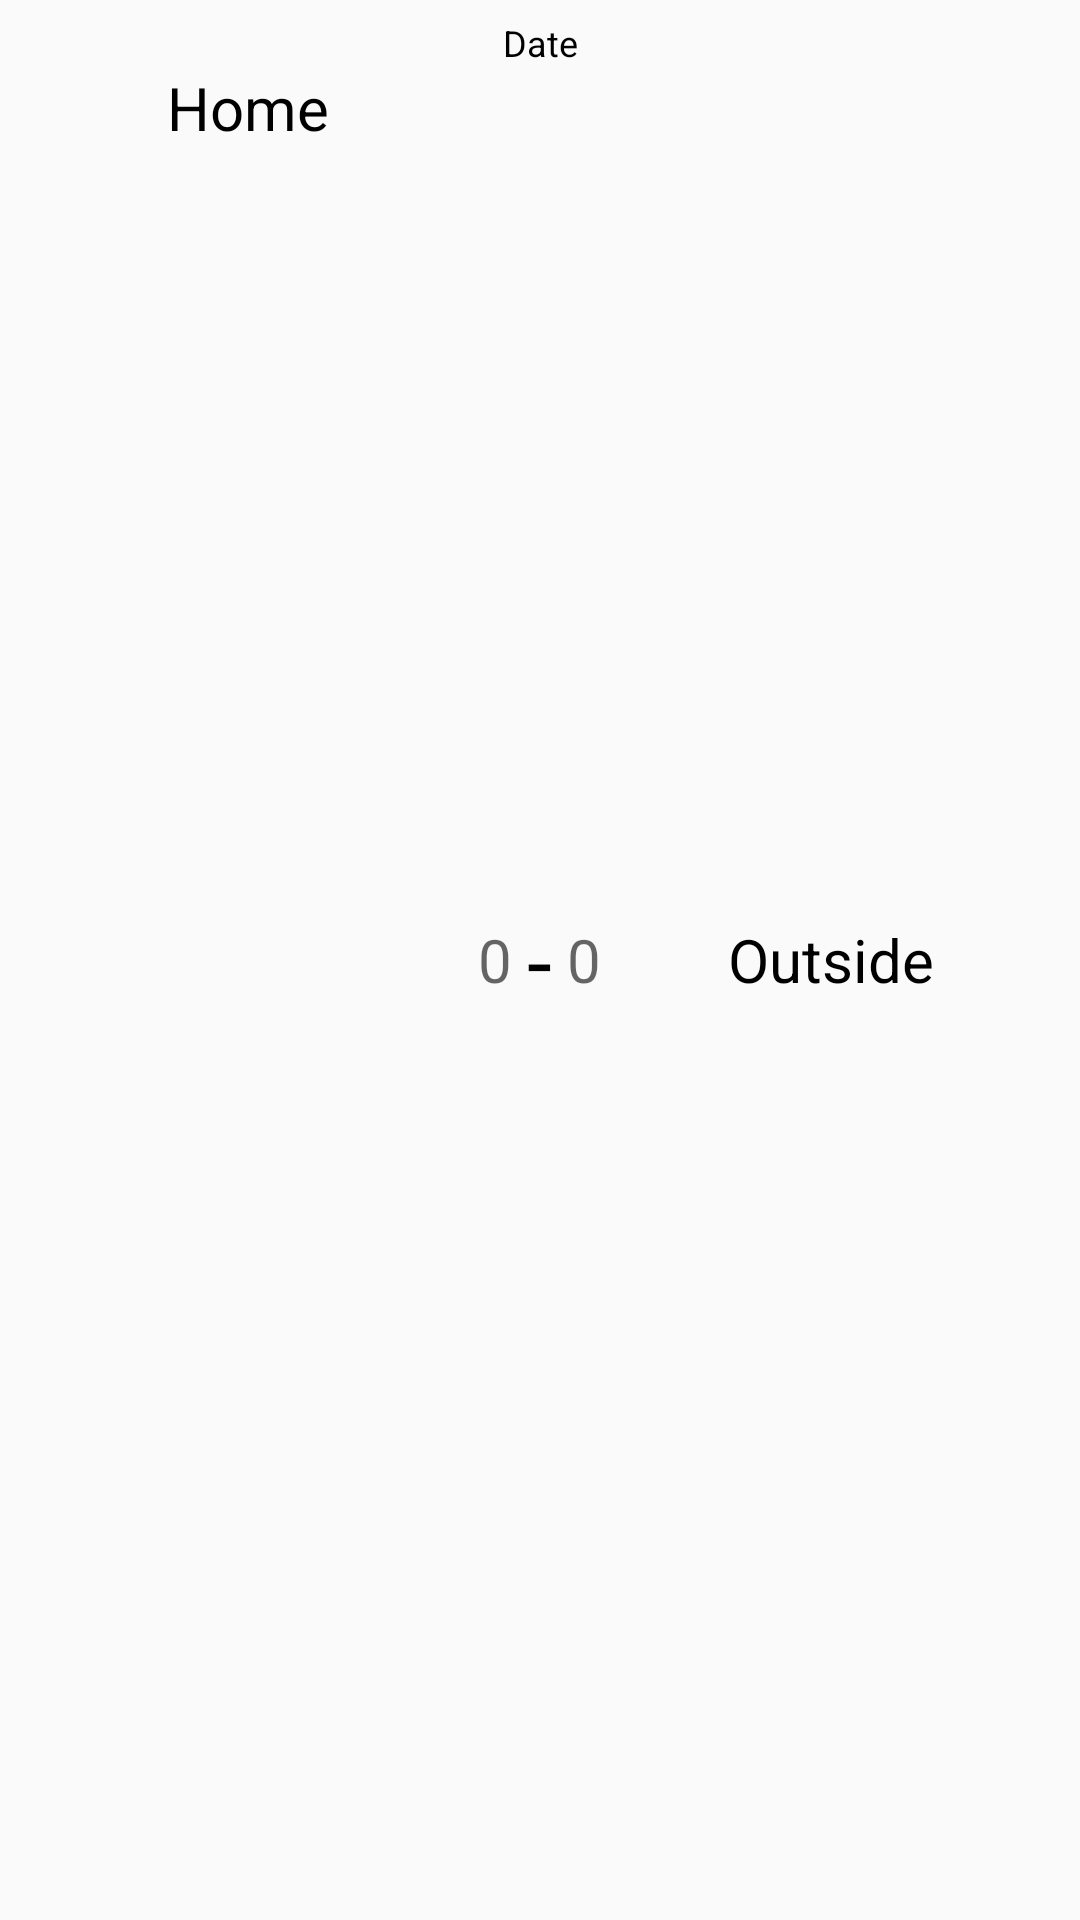

Here is an Android app screen rendered from its layout file. Give the layout XML and the strings, colors and styles it references.
<!-- AndroidManifest.xml: application theme MyTheme -->
<!-- res/layout/prono_adapter.xml -->
<RelativeLayout xmlns:android="http://schemas.android.com/apk/res/android"
    xmlns:tools="http://schemas.android.com/tools"
    android:layout_width="match_parent"
    android:layout_height="wrap_content"
    android:padding="6dip"
    android:background="@color/colorTheme">

    <TextView
        android:id="@+id/tvDate"
        android:layout_width="match_parent"
        android:layout_height="wrap_content"
        android:text="@string/Date"
        android:gravity="center"
        android:textSize="12sp"
        android:textColor="@color/colorPrimaryDark"/>

    <TextView
        android:id="@+id/tvDom"
        android:layout_width="match_parent"
        android:layout_height="wrap_content"
        android:layout_alignParentStart="true"
        android:layout_centerVertical="true"
        android:layout_below="@id/tvDate"
        android:layout_toLeftOf="@+id/tvScoreDom"
        android:gravity="center"
        android:text="@string/Home"
        android:textSize="20sp"
        android:textColor="@color/colorPrimaryDark"
        android:layout_alignParentLeft="true" />

    <TextView
        android:id="@+id/tvScoreDom"
        android:layout_width="wrap_content"
        android:layout_height="wrap_content"
        android:layout_centerVertical="true"
        android:layout_toLeftOf="@+id/tvTiret"
        android:hint="0"
        android:textSize="20sp"
        android:layout_marginRight="5dp"
        android:focusableInTouchMode="true"
        android:textColor="@color/colorPrimaryDark" />

    <TextView
        android:id="@+id/tvTiret"
        android:layout_width="wrap_content"
        android:layout_height="wrap_content"
        android:layout_centerInParent="true"
        android:text="-"
        android:textSize="30sp"
        android:textColor="@color/colorPrimaryDark"/>

    <TextView
        android:id="@+id/tvScoreExt"
        android:layout_width="wrap_content"
        android:layout_height="wrap_content"
        android:layout_centerVertical="true"
        android:hint="0"
        android:textSize="20sp"
        android:layout_marginLeft="5dp"
        android:focusableInTouchMode="true"
        android:clickable="true"
        android:focusable="true"
        android:layout_toRightOf="@+id/tvTiret"
        android:textColor="@color/colorPrimaryDark" />

    <TextView
        android:id="@+id/tvExt"
        android:layout_width="match_parent"
        android:layout_height="wrap_content"
        android:layout_centerVertical="true"
        android:layout_toRightOf="@+id/tvScoreExt"
        android:layout_toLeftOf="@id/tvPoint"
        android:gravity="center"
        android:text="@string/Outside"
        android:textSize="20sp"
        android:textColor="@color/colorPrimaryDark"/>

    <TextView
        android:id="@+id/tvPoint"
        android:layout_width="wrap_content"
        android:layout_height="wrap_content"
        android:layout_alignParentEnd="true"
        android:layout_alignParentRight="true"
        android:layout_centerVertical="true"
        android:gravity="center"
        android:textSize="20sp"
        tools:hint="+0"
        android:textColor="@color/colorPrimaryDark"/>


</RelativeLayout>
<!-- resources referenced by this layout -->
<resources>
  <color name="colorPrimaryDark">#000000</color>
  <string name="Date">Date</string>
  <string name="Home">Home</string>
  <string name="Outside">Outside</string>
  <style name="MyTheme" parent="Theme.AppCompat.Light.NoActionBar">
          
          <item name="colorPrimary">@color/colorPrimary</item>
          <item name="colorPrimaryDark">@color/colorPrimaryDark</item>
          <item name="colorAccent">@color/colorAccent</item>
      </style>
  <color name="colorPrimary">#000000</color>
  <color name="colorAccent">#D81B60</color>
</resources>
